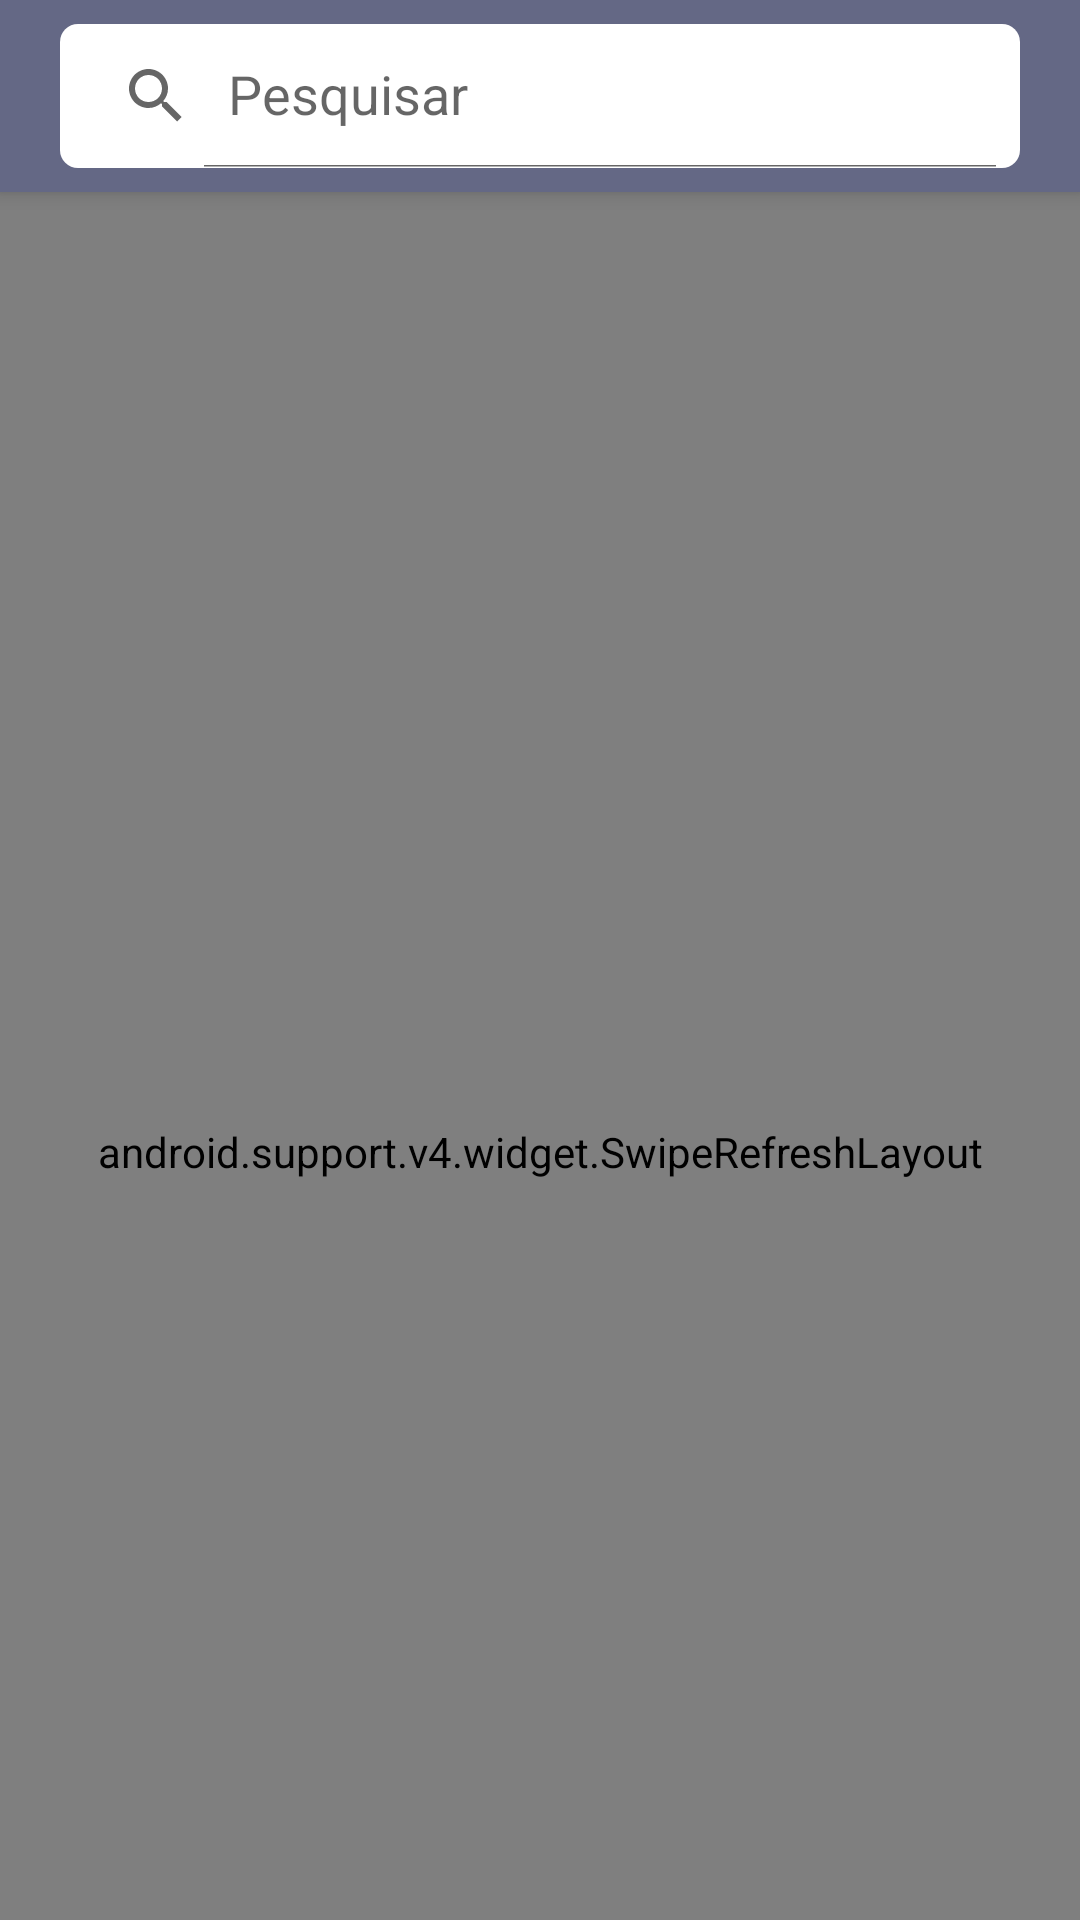

The Android layout XML behind this screen, and the referenced resources:
<!-- AndroidManifest.xml: application theme AppTheme -->
<!-- res/layout/fragment_home.xml -->
<android.support.constraint.ConstraintLayout xmlns:android="http://schemas.android.com/apk/res/android"
    xmlns:app="http://schemas.android.com/apk/res-auto"
    xmlns:tools="http://schemas.android.com/tools"
    android:layout_width="match_parent"
    android:layout_height="match_parent"
    android:focusableInTouchMode="true"
    tools:context="com.dionisiofilho.sicoob.main.fragments.HomeFragment">


    <android.support.design.widget.CoordinatorLayout
        android:layout_width="@dimen/dimen_0dp"
        android:layout_height="@dimen/dimen_0dp"
        android:background="@color/transparent"
        android:orientation="vertical"
        app:layout_constraintBottom_toBottomOf="parent"
        app:layout_constraintLeft_toLeftOf="parent"
        app:layout_constraintRight_toRightOf="parent"
        app:layout_constraintTop_toTopOf="parent">

        <android.support.design.widget.AppBarLayout
            android:layout_width="match_parent"
            android:layout_height="wrap_content"
            android:layout_gravity="center_horizontal"
            android:background="@color/colorPrimary">

            <android.support.v7.widget.SearchView
                android:id="@+id/sv_movie"
                android:layout_width="wrap_content"
                android:layout_height="wrap_content"
                android:layout_gravity="center"
                android:layout_margin="@dimen/dimen_8dp"
                android:background="@drawable/background_searchview"
                android:inputType="text"
                app:iconifiedByDefault="false"
                app:layout_scrollFlags="scroll|enterAlways"
                app:queryHint="@string/search" />

        </android.support.design.widget.AppBarLayout>

        <android.support.v4.widget.SwipeRefreshLayout
            android:id="@+id/sw_home"
            android:layout_width="match_parent"
            android:layout_height="match_parent"
            app:layout_behavior="@string/appbar_scrolling_view_behavior">

            <android.support.v7.widget.RecyclerView
                android:id="@+id/rv_main_movies"
                android:layout_width="match_parent"
                android:layout_height="match_parent"
                android:layoutAnimation="@anim/layout_animation_fall_down" />
        </android.support.v4.widget.SwipeRefreshLayout>


    </android.support.design.widget.CoordinatorLayout>


    <android.support.constraint.ConstraintLayout
        android:id="@+id/cl_container_movie_is_empty_home"
        android:layout_width="match_parent"
        android:layout_height="match_parent"
        android:visibility="gone">

        <TextView
            android:id="@+id/tv_movie_is_empty"
            android:layout_width="@dimen/dimen_0dp"
            android:layout_height="wrap_content"
            android:padding="@dimen/dimen_6dp"
            android:text="@string/no_movie_show"
            android:textAlignment="center"
            android:textSize="@dimen/textsize_22sp"
            app:layout_constraintBottom_toBottomOf="parent"
            app:layout_constraintLeft_toLeftOf="parent"
            app:layout_constraintRight_toRightOf="parent"
            app:layout_constraintTop_toTopOf="parent" />


    </android.support.constraint.ConstraintLayout>

    <android.support.constraint.ConstraintLayout
        android:id="@+id/cl_container_offline_home"
        android:layout_width="match_parent"
        android:layout_height="match_parent"
        android:elevation="@dimen/dimen_8dp"
        android:visibility="gone">

        <include layout="@layout/offline" />

    </android.support.constraint.ConstraintLayout>


</android.support.constraint.ConstraintLayout>
<!-- res/layout/offline.xml (included above) -->
<?xml version="1.0" encoding="utf-8"?>
<android.support.constraint.ConstraintLayout xmlns:android="http://schemas.android.com/apk/res/android"
    xmlns:app="http://schemas.android.com/apk/res-auto"
    android:layout_width="match_parent"
    android:layout_height="match_parent">

    <ImageView
        android:layout_width="@dimen/dimen_100dp"
        android:layout_height="@dimen/dimen_100dp"
        android:src="@drawable/ic_signal_wifi_off"
        app:layout_constraintBottom_toTopOf="@+id/tv_offline"
        app:layout_constraintLeft_toLeftOf="parent"
        app:layout_constraintRight_toRightOf="parent" />

    <TextView
        android:id="@+id/tv_offline"
        android:layout_width="@dimen/dimen_0dp"
        android:layout_height="wrap_content"
        android:padding="@dimen/dimen_6dp"
        android:text="@string/offline"
        android:textAlignment="center"
        android:textSize="@dimen/textsize_22sp"
        app:layout_constraintBottom_toBottomOf="parent"
        app:layout_constraintLeft_toLeftOf="parent"
        app:layout_constraintRight_toRightOf="parent"
        app:layout_constraintTop_toTopOf="parent" />

</android.support.constraint.ConstraintLayout>
<!-- resources referenced by this layout -->
<resources>
  <color name="colorPrimary">#646885</color>
  <color name="transparent">#00000000</color>
  <dimen name="dimen_0dp">0dp</dimen>
  <dimen name="dimen_100dp">100dp</dimen>
  <dimen name="dimen_6dp">6dp</dimen>
  <dimen name="dimen_8dp">8dp</dimen>
  <dimen name="textsize_22sp">22sp</dimen>
  <!-- drawable background_searchview (drawable) -->
  <?xml version="1.0" encoding="utf-8"?>
  <shape xmlns:android="http://schemas.android.com/apk/res/android">
      <solid android:color="@color/white" />
      <corners android:radius="@dimen/dimen_6dp" />
  </shape>
  <string name="no_movie_show">Sem filmes !</string>
  <string name="offline">Verifique sua conexão</string>
  <string name="search">Pesquisar</string>
  <style name="AppTheme" parent="Theme.AppCompat.Light.NoActionBar">
          
          <item name="colorPrimary">@color/colorPrimary</item>
          <item name="colorPrimaryDark">@color/colorPrimaryDark</item>
          <item name="colorAccent">@color/colorAccent</item>
      </style>
  <color name="white">#FFFFFF</color>
  <color name="colorPrimaryDark">#252946</color>
  <color name="colorAccent">#86889c</color>
</resources>
